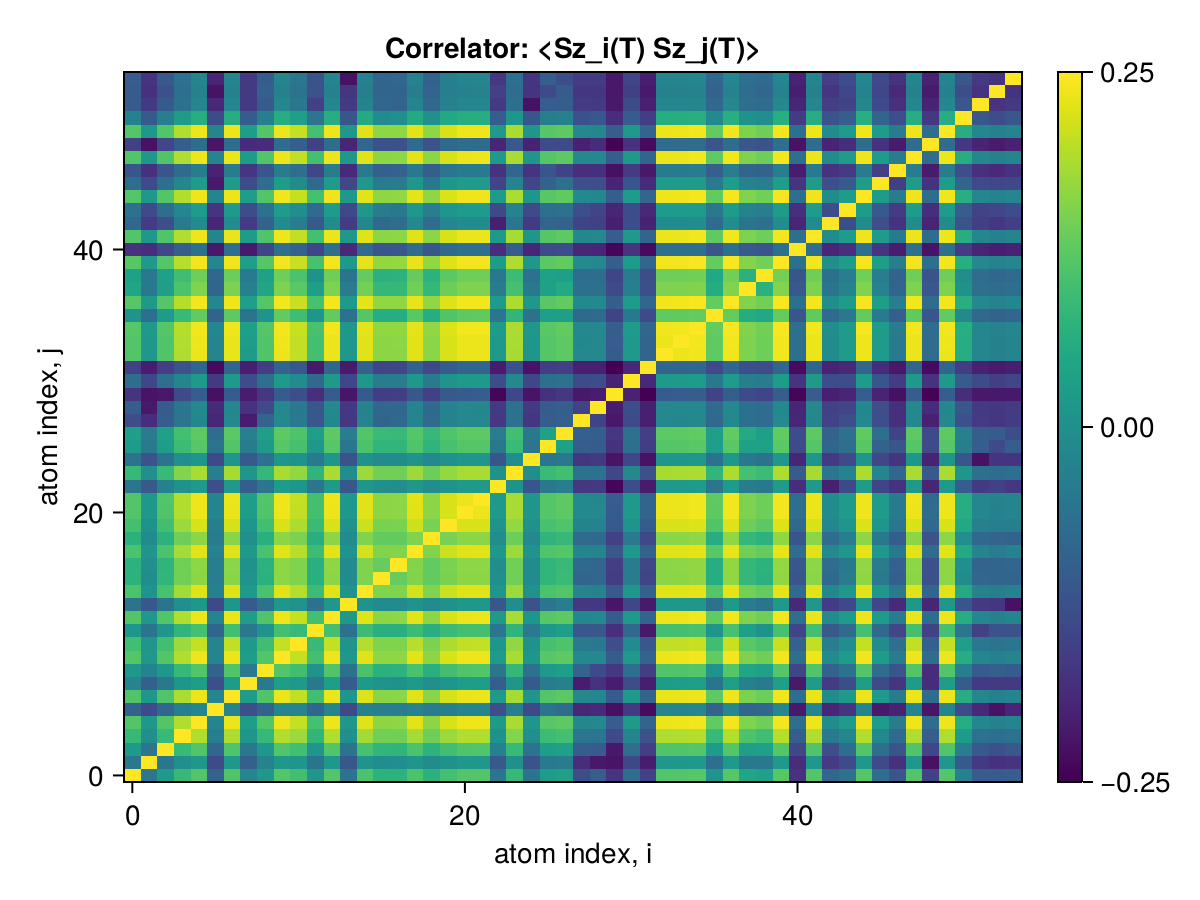

The table this chart was drawn from, first rows:
x1, x2, x3, x4, x5, x6, x7, x8, x9, x10, x11, x12, x13, x14, x15, x16, x17, x18, x19, x20, x21, x22, x23, x24
0.25, 0.1374, 0.1638, 0.189, 0.2004, 0.1225, 0.1995, 0.1479, 0.1628, 0.2004, 0.1934, 0.1608, 0.2002, 0.1345, 0.1975, 0.1834, 0.1834, 0.1972, 0.1825, 0.1947, 0.2004, 0.2002, 0.1361, 0.1882
0.1374, 0.25, 0.1359, 0.1573, 0.163, 0.1055, 0.1624, 0.1203, 0.1472, 0.1631, 0.1609, 0.1353, 0.163, 0.1148, 0.1603, 0.1556, 0.1563, 0.1607, 0.1536, 0.1583, 0.1627, 0.163, 0.1155, 0.1571
0.1638, 0.1359, 0.25, 0.1891, 0.1997, 0.1255, 0.1989, 0.1385, 0.163, 0.1999, 0.1938, 0.1609, 0.1997, 0.1356, 0.1961, 0.186, 0.1851, 0.1971, 0.1837, 0.1941, 0.1995, 0.1996, 0.1453, 0.1894
0.189, 0.1573, 0.1891, 0.25, 0.2284, 0.1431, 0.2274, 0.1613, 0.1883, 0.2284, 0.2225, 0.1857, 0.2282, 0.1561, 0.2245, 0.2104, 0.2105, 0.2251, 0.2093, 0.2223, 0.2281, 0.2282, 0.1583, 0.2153
0.2004, 0.163, 0.1997, 0.2284, 0.25, 0.1484, 0.2446, 0.1669, 0.1997, 0.2456, 0.2334, 0.1949, 0.2454, 0.1627, 0.2415, 0.2183, 0.2188, 0.242, 0.2182, 0.2393, 0.2453, 0.2454, 0.1648, 0.2261
0.1225, 0.1055, 0.1255, 0.1431, 0.1484, 0.25, 0.1477, 0.1084, 0.1224, 0.1484, 0.1473, 0.1238, 0.1483, 0.1042, 0.1457, 0.1422, 0.142, 0.1464, 0.1418, 0.1441, 0.1481, 0.1483, 0.1078, 0.1434
0.1995, 0.1624, 0.1989, 0.2274, 0.2446, 0.1477, 0.25, 0.1663, 0.1989, 0.2447, 0.2325, 0.1939, 0.2445, 0.1619, 0.2406, 0.2174, 0.2179, 0.2411, 0.2174, 0.2384, 0.2444, 0.2445, 0.1642, 0.2252
0.1479, 0.1203, 0.1385, 0.1613, 0.1669, 0.1084, 0.1663, 0.25, 0.1388, 0.1669, 0.1642, 0.1373, 0.1668, 0.1168, 0.164, 0.1592, 0.1584, 0.1642, 0.1569, 0.1619, 0.1667, 0.1667, 0.1185, 0.1608
0.1628, 0.1472, 0.163, 0.1883, 0.1997, 0.1224, 0.1989, 0.1388, 0.25, 0.1997, 0.1932, 0.1596, 0.1995, 0.1339, 0.1966, 0.1828, 0.1835, 0.1965, 0.1822, 0.194, 0.1995, 0.1998, 0.1365, 0.1877
0.2004, 0.1631, 0.1999, 0.2284, 0.2456, 0.1484, 0.2447, 0.1669, 0.1997, 0.25, 0.2335, 0.1947, 0.2455, 0.1627, 0.2416, 0.2184, 0.2188, 0.2421, 0.2183, 0.2393, 0.2454, 0.2455, 0.1652, 0.2262
0.1934, 0.1609, 0.1938, 0.2225, 0.2334, 0.1473, 0.2325, 0.1642, 0.1932, 0.2335, 0.25, 0.1897, 0.2333, 0.1592, 0.2295, 0.2147, 0.2147, 0.2301, 0.2136, 0.2273, 0.2332, 0.2333, 0.1619, 0.2197
0.1608, 0.1353, 0.1609, 0.1857, 0.1949, 0.1238, 0.1939, 0.1373, 0.1596, 0.1947, 0.1897, 0.25, 0.1946, 0.1332, 0.1911, 0.1821, 0.1822, 0.1915, 0.1803, 0.1902, 0.1945, 0.1946, 0.1358, 0.1855
0.2002, 0.163, 0.1997, 0.2282, 0.2454, 0.1483, 0.2445, 0.1668, 0.1995, 0.2455, 0.2333, 0.1946, 0.25, 0.1625, 0.2414, 0.2182, 0.2186, 0.2419, 0.2181, 0.2391, 0.2452, 0.2453, 0.1647, 0.226
0.1345, 0.1148, 0.1356, 0.1561, 0.1627, 0.1042, 0.1619, 0.1168, 0.1339, 0.1627, 0.1592, 0.1332, 0.1625, 0.25, 0.1597, 0.1534, 0.153, 0.1601, 0.1534, 0.1586, 0.1625, 0.1626, 0.1147, 0.1555
0.1975, 0.1603, 0.1961, 0.2245, 0.2415, 0.1457, 0.2406, 0.164, 0.1966, 0.2416, 0.2295, 0.1911, 0.2414, 0.1597, 0.25, 0.2145, 0.215, 0.238, 0.2145, 0.2353, 0.2413, 0.2414, 0.1619, 0.2223
0.1834, 0.1556, 0.186, 0.2104, 0.2183, 0.1422, 0.2174, 0.1592, 0.1828, 0.2184, 0.2147, 0.1821, 0.2182, 0.1534, 0.2145, 0.25, 0.2068, 0.2151, 0.2053, 0.2124, 0.2181, 0.2182, 0.1571, 0.21
0.1834, 0.1563, 0.1851, 0.2105, 0.2188, 0.142, 0.2179, 0.1584, 0.1835, 0.2188, 0.2147, 0.1822, 0.2186, 0.153, 0.215, 0.2068, 0.25, 0.2155, 0.205, 0.2129, 0.2185, 0.2186, 0.1555, 0.21
0.1972, 0.1607, 0.1971, 0.2251, 0.242, 0.1464, 0.2411, 0.1642, 0.1965, 0.2421, 0.2301, 0.1915, 0.2419, 0.1601, 0.238, 0.2151, 0.2155, 0.25, 0.2151, 0.2358, 0.2418, 0.2419, 0.1627, 0.2229
0.1825, 0.1536, 0.1837, 0.2093, 0.2182, 0.1418, 0.2174, 0.1569, 0.1822, 0.2183, 0.2136, 0.1803, 0.2181, 0.1534, 0.2145, 0.2053, 0.205, 0.2151, 0.25, 0.2124, 0.218, 0.2182, 0.1547, 0.2085
0.1947, 0.1583, 0.1941, 0.2223, 0.2393, 0.1441, 0.2384, 0.1619, 0.194, 0.2393, 0.2273, 0.1902, 0.2391, 0.1586, 0.2353, 0.2124, 0.2129, 0.2358, 0.2124, 0.25, 0.239, 0.2391, 0.1603, 0.2202
0.2004, 0.1627, 0.1995, 0.2281, 0.2453, 0.1481, 0.2444, 0.1667, 0.1995, 0.2454, 0.2332, 0.1945, 0.2452, 0.1625, 0.2413, 0.2181, 0.2185, 0.2418, 0.218, 0.239, 0.25, 0.2452, 0.1647, 0.2259
0.2002, 0.163, 0.1996, 0.2282, 0.2454, 0.1483, 0.2445, 0.1667, 0.1998, 0.2455, 0.2333, 0.1946, 0.2453, 0.1626, 0.2414, 0.2182, 0.2186, 0.2419, 0.2182, 0.2391, 0.2452, 0.25, 0.1648, 0.226
0.1361, 0.1155, 0.1453, 0.1583, 0.1648, 0.1078, 0.1642, 0.1185, 0.1365, 0.1652, 0.1619, 0.1358, 0.1647, 0.1147, 0.1619, 0.1571, 0.1555, 0.1627, 0.1547, 0.1603, 0.1647, 0.1648, 0.25, 0.1582
0.1882, 0.1571, 0.1894, 0.2153, 0.2261, 0.1434, 0.2252, 0.1608, 0.1877, 0.2262, 0.2197, 0.1855, 0.226, 0.1555, 0.2223, 0.21, 0.21, 0.2229, 0.2085, 0.2202, 0.2259, 0.226, 0.1582, 0.25
0.1346, 0.1119, 0.1348, 0.155, 0.1616, 0.1038, 0.1607, 0.1158, 0.1329, 0.1614, 0.1581, 0.1401, 0.1613, 0.1114, 0.1584, 0.1519, 0.153, 0.159, 0.1506, 0.1577, 0.1612, 0.1613, 0.1135, 0.1544
0.1657, 0.1398, 0.1672, 0.1913, 0.2011, 0.1346, 0.2004, 0.1416, 0.1647, 0.2013, 0.1953, 0.1623, 0.2014, 0.1367, 0.1974, 0.1859, 0.1861, 0.1989, 0.1855, 0.1956, 0.2009, 0.2011, 0.1386, 0.19
0.1687, 0.1412, 0.1692, 0.1945, 0.204, 0.1289, 0.2033, 0.1443, 0.1682, 0.204, 0.1987, 0.1675, 0.2038, 0.1424, 0.2003, 0.19, 0.1896, 0.2009, 0.1888, 0.1988, 0.2038, 0.2039, 0.1419, 0.1937
0.107, 0.0878, 0.119, 0.1363, 0.1509, 0.08425, 0.1506, 0.07784, 0.1229, 0.1511, 0.1397, 0.1137, 0.1509, 0.09415, 0.1478, 0.1242, 0.1266, 0.1487, 0.1274, 0.147, 0.1505, 0.1514, 0.09328, 0.1336
0.1188, 0.07548, 0.1169, 0.136, 0.1505, 0.08643, 0.1502, 0.09035, 0.1052, 0.1505, 0.1393, 0.115, 0.1504, 0.09414, 0.147, 0.1255, 0.1245, 0.1478, 0.1273, 0.1464, 0.1507, 0.15, 0.09535, 0.1337
0.0915, 0.07322, 0.07574, 0.1054, 0.1179, 0.0713, 0.1175, 0.07764, 0.09347, 0.1172, 0.1077, 0.08858, 0.1176, 0.07455, 0.116, 0.09735, 0.09817, 0.1145, 0.09913, 0.1151, 0.1176, 0.1179, 0.06602, 0.1032
0.1302, 0.1036, 0.1311, 0.1484, 0.165, 0.09461, 0.1644, 0.1063, 0.1305, 0.165, 0.1533, 0.1264, 0.1649, 0.1036, 0.1622, 0.1412, 0.1417, 0.1627, 0.1388, 0.1601, 0.1648, 0.1649, 0.1067, 0.1505
0.09867, 0.07763, 0.09752, 0.1108, 0.1232, 0.06905, 0.1231, 0.07906, 0.09711, 0.1241, 0.1141, 0.07562, 0.124, 0.07693, 0.1219, 0.1023, 0.1032, 0.1223, 0.1037, 0.1178, 0.1238, 0.1239, 0.07704, 0.1092
0.2, 0.1628, 0.1994, 0.2279, 0.2451, 0.1475, 0.2441, 0.1666, 0.1993, 0.2451, 0.2329, 0.1944, 0.2449, 0.1623, 0.2411, 0.2179, 0.2183, 0.2416, 0.2177, 0.2388, 0.2448, 0.245, 0.1645, 0.2257
0.2002, 0.1629, 0.1995, 0.2281, 0.2453, 0.1482, 0.2444, 0.1668, 0.1996, 0.2454, 0.2332, 0.1946, 0.2452, 0.1622, 0.2413, 0.2181, 0.2185, 0.2418, 0.218, 0.239, 0.2451, 0.2452, 0.1648, 0.2259
0.2012, 0.1638, 0.2006, 0.2295, 0.2467, 0.149, 0.2458, 0.1676, 0.2008, 0.2468, 0.2346, 0.1957, 0.2466, 0.1635, 0.2427, 0.2194, 0.2198, 0.2432, 0.2193, 0.2404, 0.2465, 0.2466, 0.1656, 0.2272
0.1601, 0.1316, 0.1654, 0.1891, 0.2049, 0.1218, 0.2041, 0.1351, 0.1592, 0.2049, 0.193, 0.1609, 0.2049, 0.1336, 0.2007, 0.1792, 0.1793, 0.2021, 0.1794, 0.1996, 0.2044, 0.2045, 0.1365, 0.186
0.2014, 0.1638, 0.2008, 0.2295, 0.2468, 0.1492, 0.2459, 0.1678, 0.2007, 0.2469, 0.2346, 0.1957, 0.2467, 0.1636, 0.2428, 0.2195, 0.2199, 0.2433, 0.2194, 0.2405, 0.2466, 0.2467, 0.1658, 0.2273
0.1738, 0.1392, 0.1683, 0.1975, 0.214, 0.1239, 0.2133, 0.1447, 0.1734, 0.2139, 0.2021, 0.1685, 0.2137, 0.1403, 0.2107, 0.188, 0.1881, 0.2104, 0.1878, 0.2087, 0.2138, 0.214, 0.1403, 0.1955
0.169, 0.1375, 0.1691, 0.1929, 0.2091, 0.1256, 0.2084, 0.1398, 0.1692, 0.2094, 0.1976, 0.1586, 0.2092, 0.1353, 0.2058, 0.1833, 0.1837, 0.2063, 0.1835, 0.203, 0.209, 0.2092, 0.1393, 0.1909
0.2017, 0.1642, 0.201, 0.2298, 0.2471, 0.1492, 0.2462, 0.1681, 0.2011, 0.2472, 0.2349, 0.196, 0.247, 0.1637, 0.2431, 0.2198, 0.2202, 0.2436, 0.2197, 0.2408, 0.2469, 0.247, 0.166, 0.2276
0.09077, 0.08768, 0.1031, 0.1199, 0.1314, 0.0755, 0.1308, 0.07654, 0.1021, 0.1313, 0.1223, 0.102, 0.1312, 0.08495, 0.1276, 0.1123, 0.114, 0.1292, 0.113, 0.128, 0.1305, 0.131, 0.08774, 0.1171
0.2001, 0.1625, 0.1995, 0.2281, 0.2453, 0.1482, 0.2444, 0.1666, 0.1992, 0.2454, 0.2332, 0.1946, 0.2452, 0.1625, 0.2413, 0.218, 0.2184, 0.2418, 0.218, 0.239, 0.2451, 0.2452, 0.1647, 0.2259
0.1247, 0.09601, 0.1086, 0.1395, 0.1534, 0.08316, 0.1529, 0.09611, 0.1221, 0.1529, 0.1419, 0.1157, 0.1537, 0.09661, 0.1508, 0.1266, 0.1297, 0.1507, 0.1295, 0.1495, 0.1534, 0.1533, 0.0798, 0.1364
0.1329, 0.1054, 0.1301, 0.1488, 0.1654, 0.09224, 0.1646, 0.1073, 0.1337, 0.1655, 0.1547, 0.1278, 0.1654, 0.1043, 0.1626, 0.1413, 0.1394, 0.1626, 0.1424, 0.161, 0.1653, 0.1655, 0.1049, 0.1468
0.2008, 0.1635, 0.2002, 0.2289, 0.2462, 0.1487, 0.2452, 0.1673, 0.2002, 0.2462, 0.234, 0.1951, 0.246, 0.1632, 0.2421, 0.2189, 0.2192, 0.2426, 0.2188, 0.2399, 0.2459, 0.246, 0.1653, 0.2267
0.13, 0.1052, 0.1319, 0.1508, 0.1659, 0.07544, 0.1654, 0.1057, 0.1292, 0.1659, 0.1538, 0.1266, 0.1654, 0.1029, 0.1625, 0.1401, 0.1413, 0.1626, 0.139, 0.1615, 0.1656, 0.1655, 0.1023, 0.1484
0.112, 0.09005, 0.112, 0.1282, 0.1407, 0.08117, 0.1404, 0.09282, 0.1121, 0.1412, 0.131, 0.1026, 0.1411, 0.08656, 0.1387, 0.1197, 0.1208, 0.1392, 0.1199, 0.1359, 0.1409, 0.141, 0.09087, 0.1257
0.1999, 0.1628, 0.1996, 0.2282, 0.2454, 0.1482, 0.2445, 0.1664, 0.1997, 0.2455, 0.2332, 0.1946, 0.2453, 0.1626, 0.2414, 0.2181, 0.2185, 0.2419, 0.2181, 0.2391, 0.2451, 0.2453, 0.1647, 0.2259
0.09952, 0.07193, 0.1029, 0.1182, 0.1296, 0.07396, 0.1291, 0.087, 0.087, 0.1297, 0.1201, 0.09963, 0.1297, 0.0834, 0.1256, 0.1102, 0.1093, 0.1279, 0.1106, 0.1263, 0.1291, 0.1288, 0.0836, 0.1152
0.2005, 0.1631, 0.1997, 0.2285, 0.2457, 0.1483, 0.2448, 0.1669, 0.1998, 0.2458, 0.2335, 0.1948, 0.2456, 0.1628, 0.2417, 0.2184, 0.2188, 0.2422, 0.2183, 0.2394, 0.2455, 0.2456, 0.1647, 0.2262
0.1452, 0.1162, 0.1424, 0.1665, 0.1798, 0.1057, 0.1795, 0.1175, 0.1432, 0.1798, 0.1681, 0.1368, 0.1796, 0.1135, 0.1768, 0.1532, 0.1563, 0.1772, 0.1563, 0.1756, 0.1796, 0.1795, 0.1185, 0.1614
0.1175, 0.09462, 0.1161, 0.1341, 0.1491, 0.08527, 0.1491, 0.09539, 0.1174, 0.1496, 0.138, 0.09957, 0.1495, 0.09541, 0.1471, 0.1254, 0.123, 0.1473, 0.1262, 0.1447, 0.1496, 0.1495, 0.09509, 0.1325
0.1173, 0.08985, 0.1099, 0.1318, 0.1454, 0.07288, 0.1451, 0.09506, 0.1195, 0.1451, 0.135, 0.1114, 0.1448, 0.09316, 0.144, 0.1243, 0.1236, 0.1418, 0.1235, 0.1419, 0.1454, 0.1457, 0.09944, 0.1302
0.1181, 0.09141, 0.1151, 0.1333, 0.1484, 0.08305, 0.1482, 0.09471, 0.1172, 0.1485, 0.1372, 0.1112, 0.1486, 0.07236, 0.1459, 0.124, 0.1249, 0.1461, 0.1215, 0.1436, 0.1485, 0.1485, 0.09366, 0.1315
